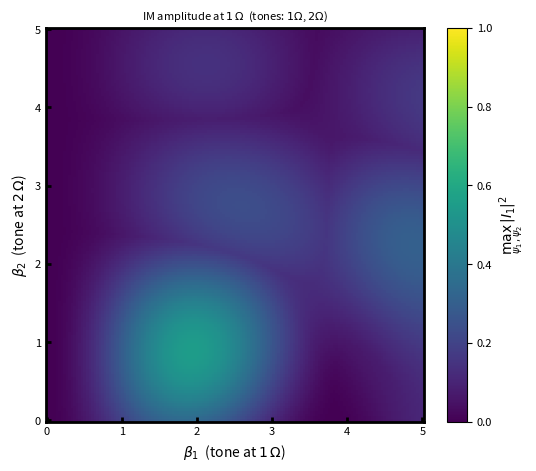

Generate this figure with matplotlib: (Note: this script raises an exception after producing the figure.)
import numpy as np
from scipy.special import jv
import matplotlib.pyplot as plt
import matplotlib.ticker as ticker
from pathlib import Path

# ── configuration ─────────────────────────────────────────────────────────────
BETA1_MAX  = 5.0    # beta_1 axis range  (tone at TONE1_MULT * Omega)
BETA2_MAX  = 5.0    # beta_2 axis range  (tone at TONE2_MULT * Omega)
N_BETA     = 150    # grid points per beta axis
N_PHI      = 150    # phase grid points per axis for psi1/psi2 optimization
K_TRUNC    = 25     # search |n1|,|n2| up to this to find lattice solutions

TONE1_MULT = 1      # first tone is at TONE1_MULT * Omega  (must be a positive int)
TONE2_MULT = 2      # second tone is at TONE2_MULT * Omega
K_TARGET   = 1      # target harmonic: maximise |I_{K_TARGET}| at K_TARGET * Omega
# ─────────────────────────────────────────────────────────────────────────────

# ── graphics style ────────────────────────────────────────────────────────────
axes_width_mm  = 120.0
axes_height_mm = 100.0
left_mm, right_mm  = 20.0, 20.0
bottom_mm, top_mm  = 15.0,  8.0
fig_w = left_mm + axes_width_mm + right_mm
fig_h = bottom_mm + axes_height_mm + top_mm
spine_linewidth    = 2.0
tick_width         = 2.0
tick_direction     = 'in'
axis_label_fontsize  = 10.0
tick_label_fontsize  =  8.0
# ─────────────────────────────────────────────────────────────────────────────

# Intensity of an MZI with phase drive phi(t):
#   I(t) = (1 + cos(phi(t) + phi_dc)) / 2
#
# For phi(t) = beta1*sin(m1*Omega*t + psi1) + beta2*sin(m2*Omega*t + psi2),
# the Fourier coefficient of exp(i*phi(t)) at frequency K*Omega is:
#   C_K = sum_{n1*m1 + n2*m2 = K}  J_{n1}(beta1) * J_{n2}(beta2) * exp(i*(n1*psi1+n2*psi2))
#
# The IM amplitude at K*Omega, maximised over the DC bias phi_dc, equals |C_K|.
# (The DC bias can always be tuned to align the cosine term with the real axis.)
# We also maximise over the drive phases psi1, psi2 to find the best phase setting.

# ── enumerate all integer solutions to n1*TONE1_MULT + n2*TONE2_MULT = K_TARGET ──
n1_list, n2_list = [], []
for j in range(-K_TRUNC, K_TRUNC + 1):
    remainder = K_TARGET - j * TONE2_MULT
    if remainder % TONE1_MULT == 0:
        n1_list.append(remainder // TONE1_MULT)
        n2_list.append(j)
n1_arr = np.array(n1_list)   # (N_sol,)
n2_arr = np.array(n2_list)   # (N_sol,)
assert len(n1_arr) > 0, (
    f"No integer solutions: {TONE1_MULT}*n1 + {TONE2_MULT}*n2 = {K_TARGET}")
print(f"Found {len(n1_arr)} lattice solutions for the Bessel sum.")

# ── precompute Bessel functions on the beta grids ─────────────────────────────
beta1_vals = np.linspace(0, BETA1_MAX, N_BETA)
beta2_vals = np.linspace(0, BETA2_MAX, N_BETA)

# jv1[i, s] = J_{n1_arr[s]}(beta1_vals[i]),  shape (N_BETA, N_sol)
jv1 = np.stack([jv(int(n), beta1_vals) for n in n1_arr], axis=1)
# jv2[j, s] = J_{n2_arr[s]}(beta2_vals[j]),  shape (N_BETA, N_sol)
jv2 = np.stack([jv(int(n), beta2_vals) for n in n2_arr], axis=1)

# C[(i*N_BETA + j), s] = jv1[i,s] * jv2[j,s]  — outer product over betas
C = (jv1[:, None, :] * jv2[None, :, :]).reshape(-1, len(n1_arr))  # (N_BETA^2, N_sol)

# ── sweep psi1; vectorise psi2 via matrix multiply ────────────────────────────
psi_vals = np.linspace(0, 2 * np.pi, N_PHI, endpoint=False)
# phase2[p, s] = exp(i * n2_arr[s] * psi2[p])
phase2 = np.exp(1j * n2_arr[None, :] * psi_vals[:, None])  # (N_PHI, N_sol)

Z = np.zeros(N_BETA * N_BETA)
for i_psi1, psi1 in enumerate(psi_vals):
    C_mod = C * np.exp(1j * (n1_arr * psi1))   # (N_BETA^2, N_sol)
    S     = C_mod @ phase2.T                    # (N_BETA^2, N_PHI)
    Z     = np.maximum(Z, np.max(np.abs(S) ** 2, axis=-1))
    if (i_psi1 + 1) % 25 == 0:
        print(f'  psi1 sweep: {i_psi1 + 1}/{N_PHI}', flush=True)

Z = Z.reshape(N_BETA, N_BETA)   # |C_K|^2 = |I_K|^2, rows=beta1 cols=beta2
print(f'Max |I_{K_TARGET}|   = {np.sqrt(Z.max()):.4f}')
print(f'Max |I_{K_TARGET}|^2 = {Z.max():.4f}')

# ── plot ──────────────────────────────────────────────────────────────────────
fig_w_in = fig_w / 25.4
fig_h_in = fig_h / 25.4
fig, ax = plt.subplots(figsize=(fig_w_in, fig_h_in))
fig.subplots_adjust(
    left   = left_mm   / fig_w,
    right  = 1 - right_mm  / fig_w,
    bottom = bottom_mm / fig_h,
    top    = 1 - top_mm    / fig_h,
)

im = ax.pcolormesh(beta1_vals, beta2_vals, Z.T,
                   cmap='viridis', shading='auto', vmin=0, vmax=1)
cb = fig.colorbar(im, ax=ax)
cb.set_label(
    rf'$\max_{{\psi_1,\psi_2}}\,|I_{{{K_TARGET}}}|^2$',
    fontsize=axis_label_fontsize)
cb.ax.tick_params(labelsize=tick_label_fontsize)

ax.set_xlabel(rf'$\beta_1$  (tone at ${TONE1_MULT}\,\Omega$)',
              fontsize=axis_label_fontsize)
ax.set_ylabel(rf'$\beta_2$  (tone at ${TONE2_MULT}\,\Omega$)',
              fontsize=axis_label_fontsize)
ax.set_title(
    rf'IM amplitude at ${K_TARGET}\,\Omega$  '
    rf'(tones: ${TONE1_MULT}\Omega$, ${TONE2_MULT}\Omega$)',
    fontsize=tick_label_fontsize)
ax.xaxis.set_major_locator(ticker.MultipleLocator(1.0))
ax.yaxis.set_major_locator(ticker.MultipleLocator(1.0))
for spine in ax.spines.values():
    spine.set_linewidth(spine_linewidth)
ax.tick_params(axis='both', direction=tick_direction,
               width=tick_width, labelsize=tick_label_fontsize)

out_path = Path(__file__).parent / f'im_efficiency_{K_TARGET}f.png'
fig.savefig(out_path, dpi=200, bbox_inches='tight')
print(f'Saved: {out_path}')
plt.show()
